Run: headless pygame with SDL's dummy video driver; simulated clock (each Clock.tick advances the game by its frame time, no real sleeping); random seed 0; keys injected as events and as key.get_pressed() state; mouse plan: one left click at the window centre at the start of phase 2, then a move to the lower-right quarter at the start of phase 3.
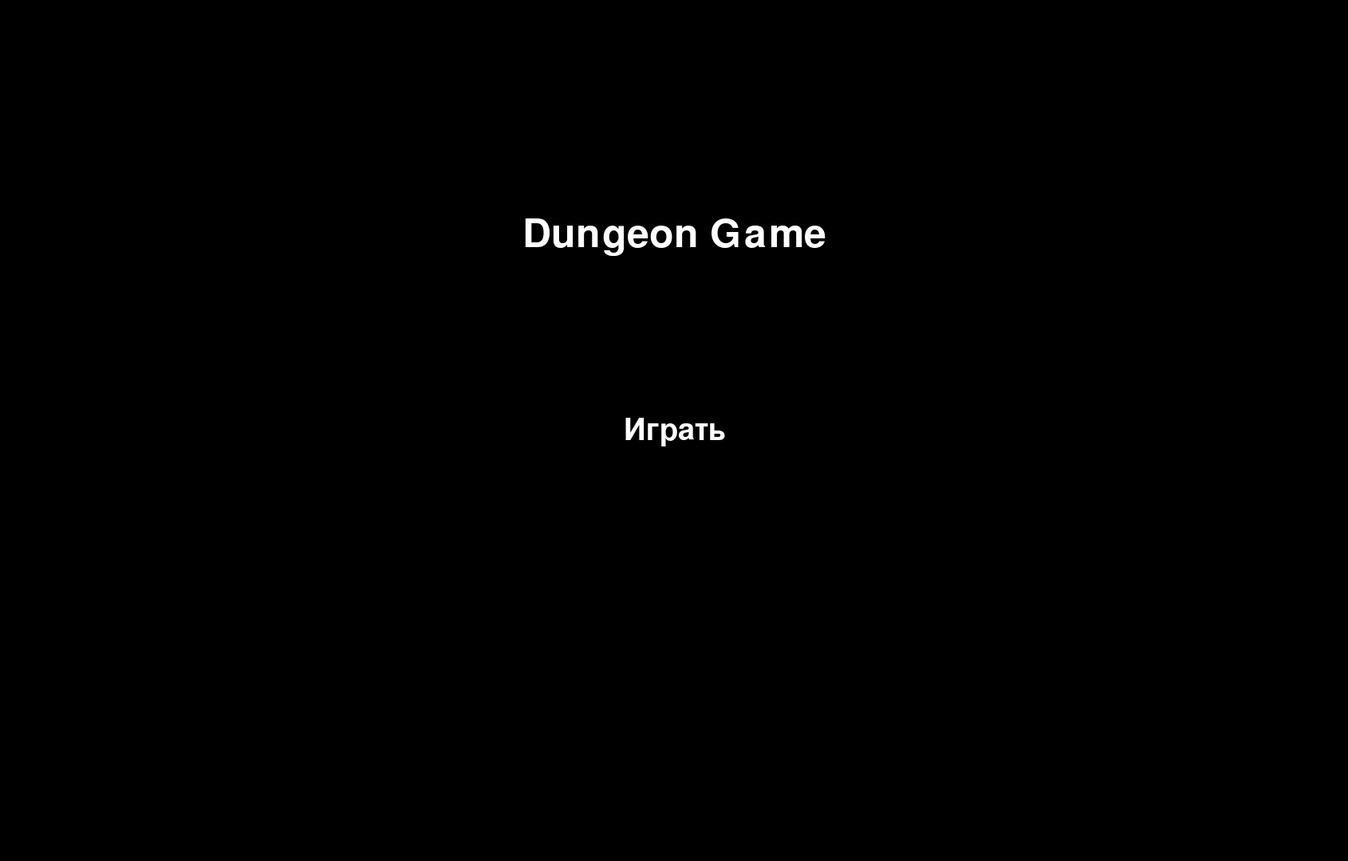
Frame 1 of 4 · flips 1–60 · no input
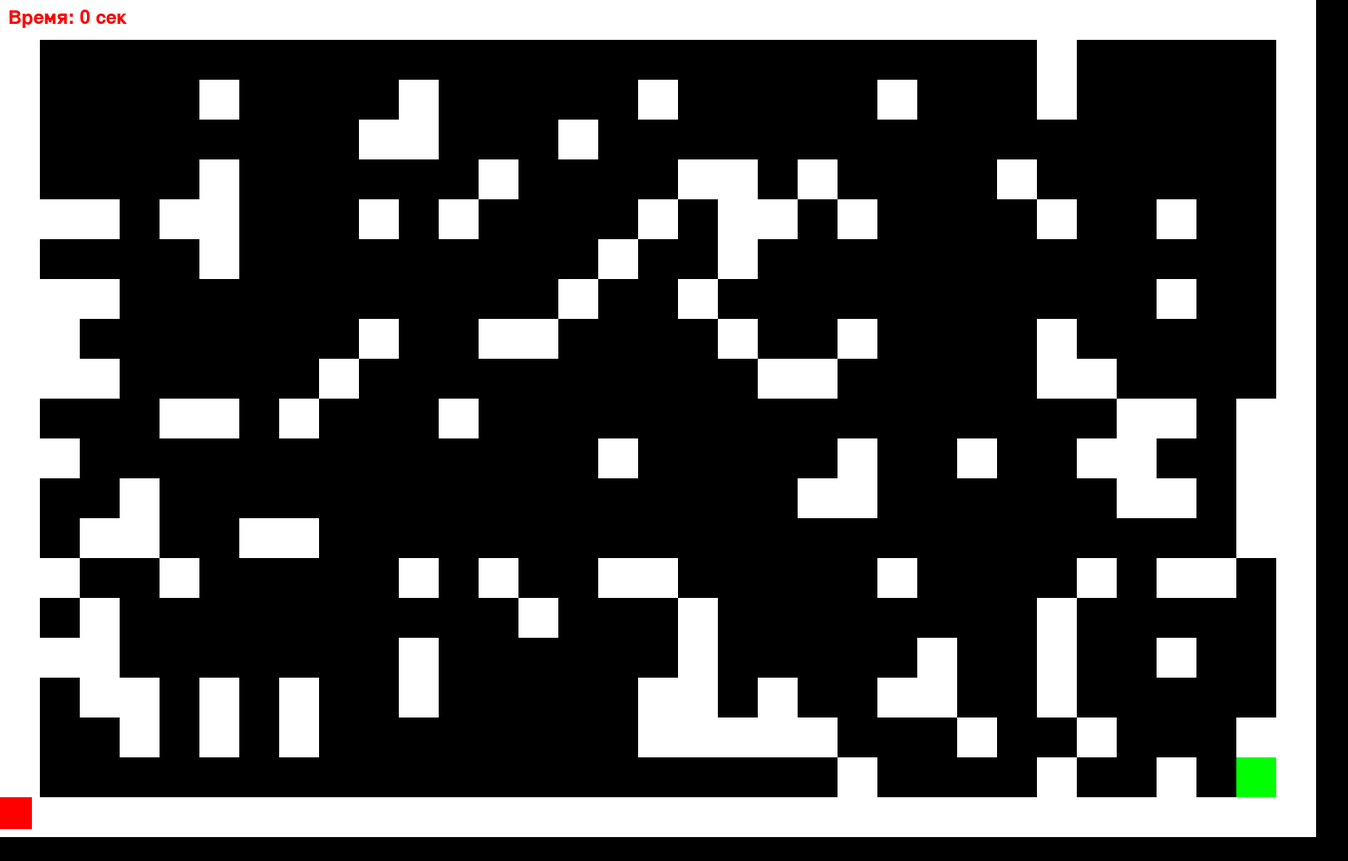
Frame 2 of 4 · flips 61–180 · clicked the window centre · tapped SPACE, RETURN · held RIGHT (→), D
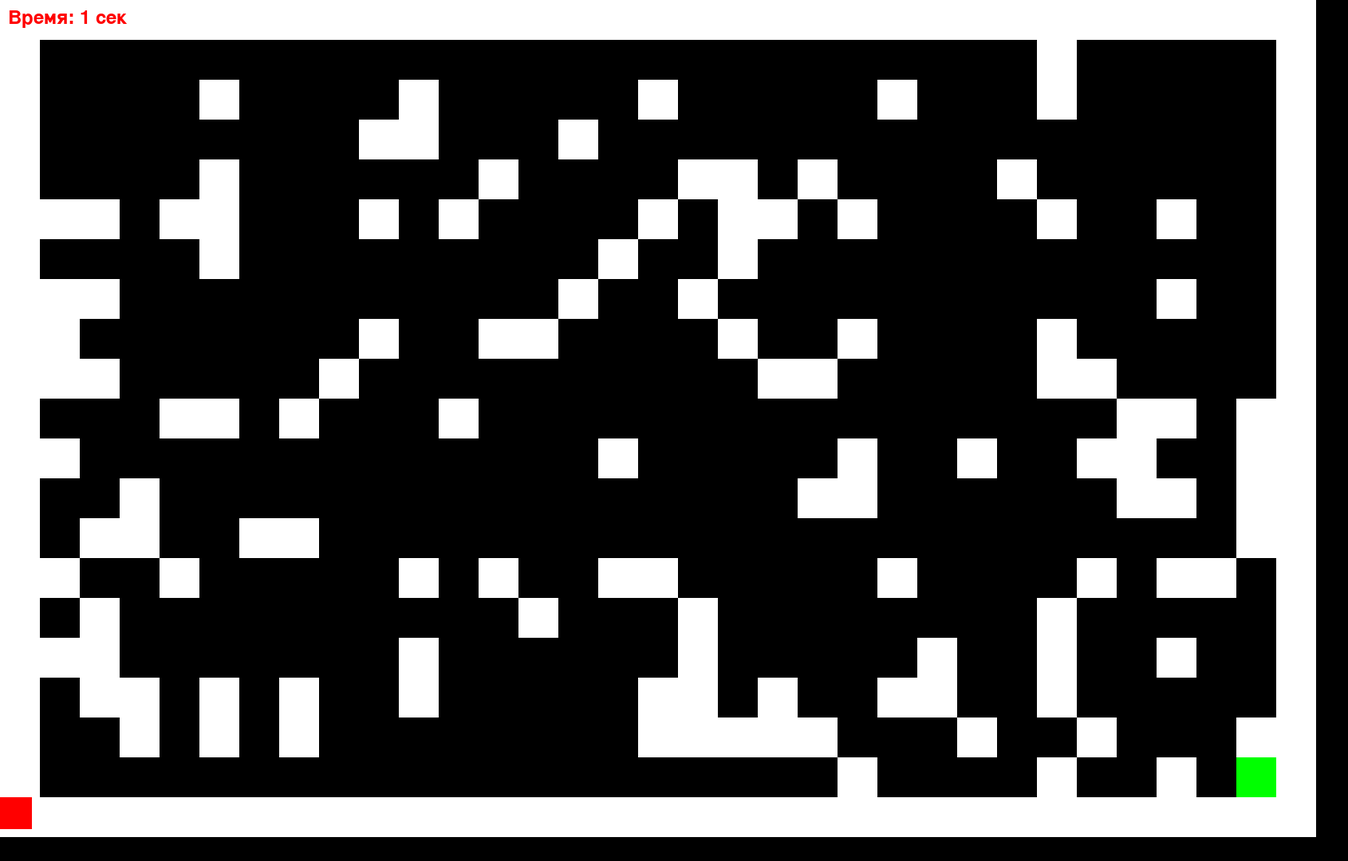
Frame 3 of 4 · flips 181–300 · moved the mouse to the lower-right quarter · held DOWN (↓), S
Frame 4 of 4 · flips 301–420 · held LEFT (←), A, UP (↑), W · screen unchanged from frame 3, image omitted

The pygame program that drew these frames:

import pygame
import time
import random

# Инициализация Pygame
pygame.init()

# Размеры окна
WIDTH, HEIGHT = 1690, 1080
win = pygame.display.set_mode((WIDTH, HEIGHT))
pygame.display.set_caption("Dungeon Game")

# Цвета
WHITE = (255, 255, 255)
BLACK = (0, 0, 0)
RED = (255, 0, 0)
GREEN = (0, 255, 0)
DARK_GRAY = (169, 169, 169)

# Параметры персонажа
player_size = 40
player_speed = 7
gravity = 1
jump_strength = 15

# Параметры подземелья
tile_size = 50


# Генерация случайного подземелья
def generate_dungeon(width, height):
    dungeon = []
    for y in range(height):
        row = ""
        for x in range(width):
            if x == 0 or x == width - 1 or y == 0 or y == height - 1:
                row += "1"
            else:
                row += "1" if random.random() < 0.2 else "0"
        dungeon.append(row)
    return dungeon


# Инициализация персонажа
def init_player():
    return {
        "x": 0,
        "y": HEIGHT - player_size,
        "vel_y": 0,
        "on_ground": False
    }


player = init_player()


# Проверка коллизий
def check_collision(player_rect, dungeon):
    dungeon_height = len(dungeon)
    dungeon_width = len(dungeon[0])
    for y in range(dungeon_height):
        for x in range(dungeon_width):
            if dungeon[y][x] == "1":
                tile_rect = pygame.Rect(x * tile_size, y * tile_size, tile_size, tile_size)
                if player_rect.colliderect(tile_rect):
                    return True
    return False


# Отрисовка подземелья
def draw_dungeon(dungeon):
    dungeon_height = len(dungeon)
    dungeon_width = len(dungeon[0])
    for y in range(dungeon_height):
        for x in range(dungeon_width):
            if dungeon[y][x] == "1":
                pygame.draw.rect(win, WHITE, (x * tile_size, y * tile_size, tile_size, tile_size))


# Главное меню
def main_menu():
    while True:
        win.fill(BLACK)
        font = pygame.font.Font(None, 74)
        text = font.render("Dungeon Game", True, WHITE)
        win.blit(text, (WIDTH // 2 - text.get_width() // 2, HEIGHT // 4))

        font = pygame.font.Font(None, 56)
        play_text = font.render("Играть", True, WHITE)
        play_rect = play_text.get_rect(center=(WIDTH // 2, HEIGHT // 2))
        win.blit(play_text, play_rect)

        for event in pygame.event.get():
            if event.type == pygame.QUIT:
                pygame.quit()
                return
            if event.type == pygame.MOUSEBUTTONDOWN:
                if play_rect.collidepoint(event.pos):
                    game_loop()

        pygame.display.update()


# Основной цикл игры
def game_loop():
    player = init_player()
    start_time = time.time()
    dungeon = generate_dungeon(WIDTH // tile_size, HEIGHT // tile_size)
    dungeon_height = len(dungeon)
    dungeon_width = len(dungeon[0])
    run = True
    while run:
        pygame.time.delay(30)

        for event in pygame.event.get():
            if event.type == pygame.QUIT:
                run = False

        keys = pygame.key.get_pressed()

        if keys[pygame.K_a] and player["x"] - player_speed >= 0:
            player["x"] -= player_speed
            if check_collision(pygame.Rect(player["x"], player["y"], player_size, player_size), dungeon):
                player["x"] += player_speed
        if keys[pygame.K_d] and player["x"] + player_speed + player_size <= WIDTH:
            player["x"] += player_speed
            if check_collision(pygame.Rect(player["x"], player["y"], player_size, player_size), dungeon):
                player["x"] -= player_speed
        if keys[pygame.K_w] and player["on_ground"]:
            player["vel_y"] = -jump_strength
            player["on_ground"] = False
        if keys[pygame.K_r]:
            player = init_player()
            start_time = time.time()

        # Применение гравитации
        player["y"] += player["vel_y"]
        player["vel_y"] += gravity

        # Проверка коллизий по вертикали
        player_rect = pygame.Rect(player["x"], player["y"], player_size, player_size)
        if check_collision(player_rect, dungeon):
            if player["vel_y"] > 0:  # Падение
                player["y"] = (player["y"] // tile_size) * tile_size
                player["on_ground"] = True
            elif player["vel_y"] < 0:  # Прыжок
                player["y"] = (player["y"] // tile_size + 1) * tile_size
            player["vel_y"] = 0

        # Ограничение по высоте
        if player["y"] + player_size >= HEIGHT:
            player["y"] = HEIGHT - player_size
            player["on_ground"] = True

        # Проверка достижения конца уровня
        end_rect = pygame.Rect((dungeon_width - 2) * tile_size, (dungeon_height - 2) * tile_size, tile_size, tile_size)
        if player_rect.colliderect(end_rect):
            print("Уровень пройден!")
            run = False

        # Отрисовка подземелья
        win.fill(BLACK)
        draw_dungeon(dungeon)

        # Отрисовка персонажа
        pygame.draw.rect(win, RED, (player["x"], player["y"], player_size, player_size))

        # Отрисовка конца уровня
        pygame.draw.rect(win, GREEN, end_rect)

        # Отрисовка секундомера
        elapsed_time = int(time.time() - start_time)
        font = pygame.font.Font(None, 36)
        timer_text = font.render(f"Время: {elapsed_time} сек", True, RED)
        win.blit(timer_text, (10, 10))

        pygame.display.update()

    pygame.quit()


# Запуск главного меню
main_menu()
